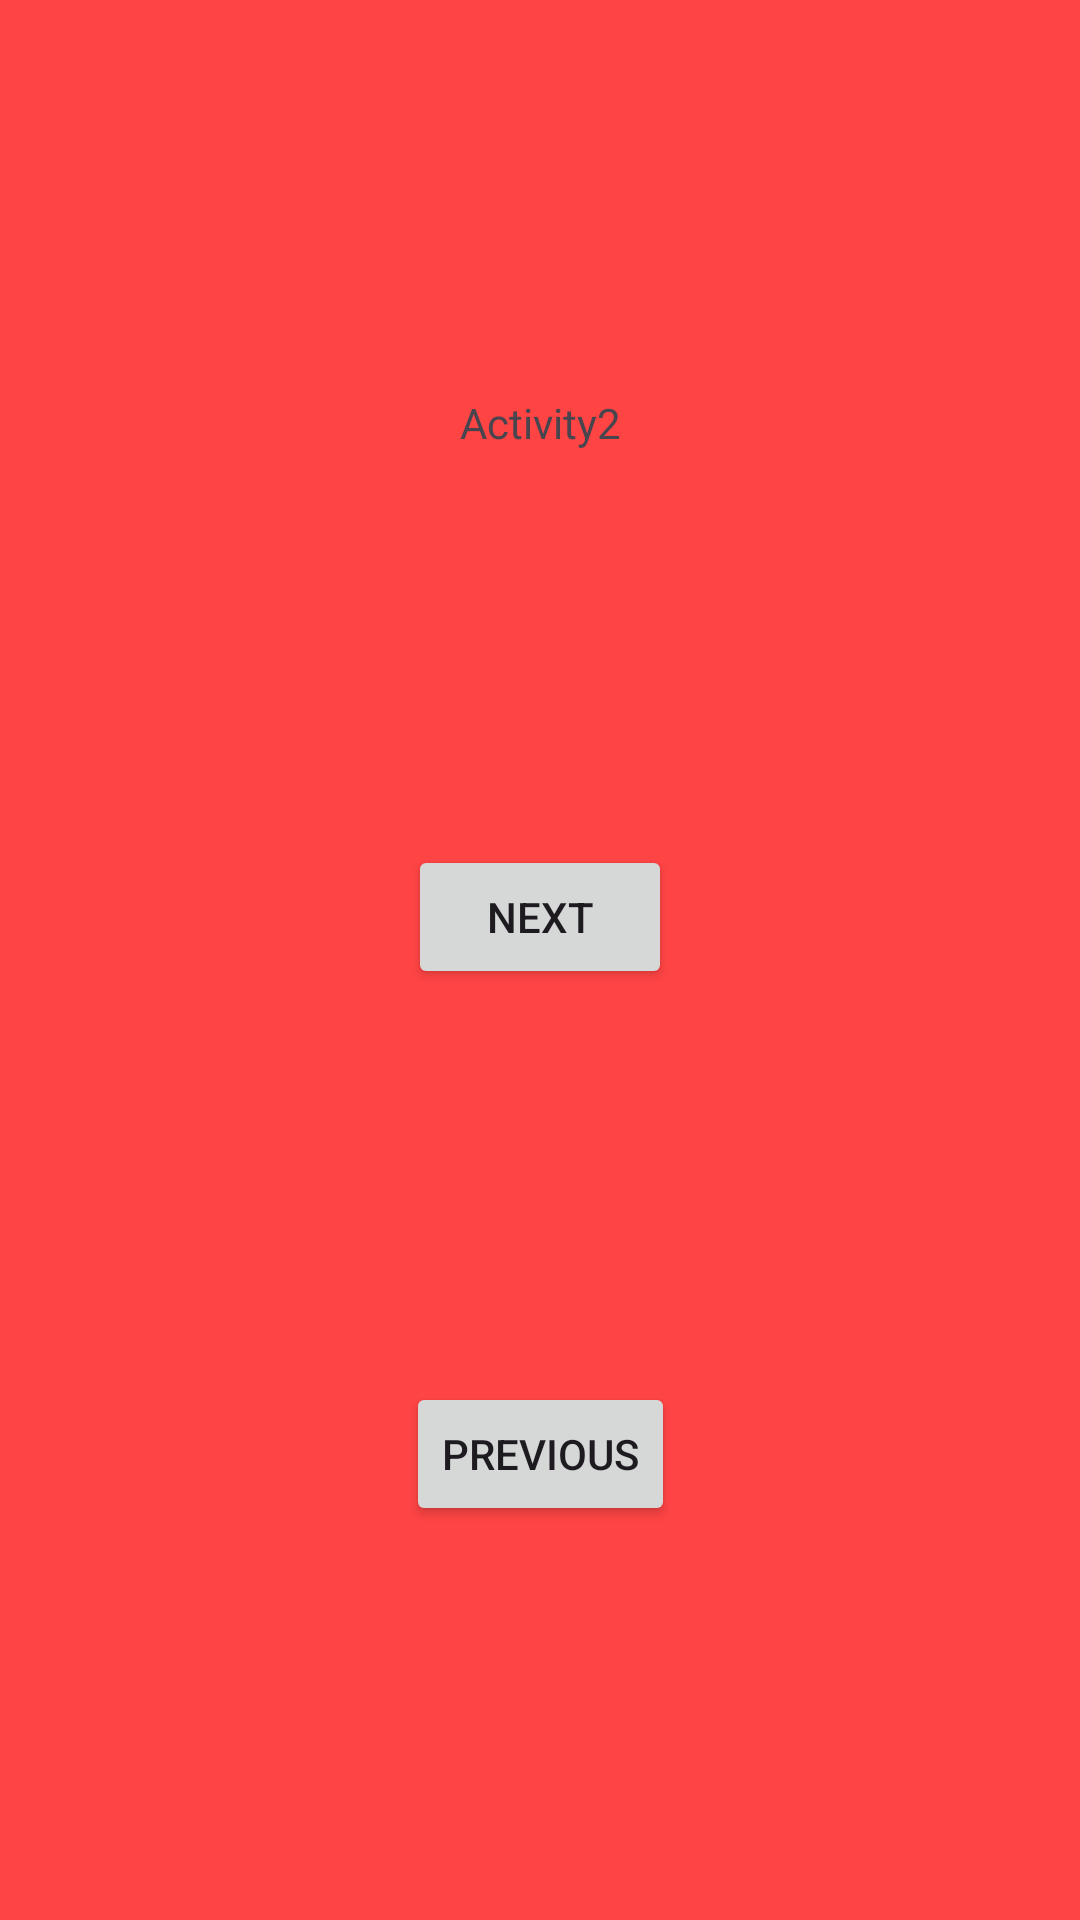

Produce the Android XML layout that renders to this screen, including the resource entries it uses.
<!-- AndroidManifest.xml: application theme Theme.UtilityTools -->
<!-- res/layout/activity_two.xml -->
<?xml version="1.0" encoding="utf-8"?>
<androidx.constraintlayout.widget.ConstraintLayout xmlns:android="http://schemas.android.com/apk/res/android"
    xmlns:app="http://schemas.android.com/apk/res-auto"
    xmlns:tools="http://schemas.android.com/tools"
    android:id="@+id/main"
    android:layout_width="match_parent"
    android:layout_height="match_parent"
    android:background="@android:color/holo_red_light"
    tools:context=".ActivityTwo">

    <TextView
        android:id="@+id/textView"
        android:layout_width="wrap_content"
        android:layout_height="wrap_content"
        android:text="Activity2"
        app:layout_constraintBottom_toTopOf="@id/next2"
        app:layout_constraintEnd_toEndOf="parent"
        app:layout_constraintStart_toStartOf="parent"
        app:layout_constraintTop_toTopOf="parent" />

    <Button
        android:id="@+id/next2"
        android:layout_width="wrap_content"
        android:layout_height="wrap_content"
        android:text="Next"
        app:layout_constraintBottom_toTopOf="@id/previous2"
        app:layout_constraintEnd_toEndOf="parent"
        app:layout_constraintTop_toBottomOf="@id/textView"
        app:layout_constraintStart_toStartOf="parent"/>
    <Button
        android:id="@+id/previous2"
        android:layout_width="wrap_content"
        android:layout_height="wrap_content"
        android:text="Previous"
        app:layout_constraintBottom_toBottomOf="parent"
        app:layout_constraintEnd_toEndOf="parent"
        app:layout_constraintTop_toBottomOf="@id/next2"
        app:layout_constraintStart_toStartOf="parent"/>

</androidx.constraintlayout.widget.ConstraintLayout>
<!-- resources referenced by this layout -->
<resources>
  <style name="Theme.UtilityTools" parent="Base.Theme.UtilityTools" />
  <style name="Base.Theme.UtilityTools" parent="Theme.Material3.DayNight.NoActionBar">
          
          
      </style>
</resources>
